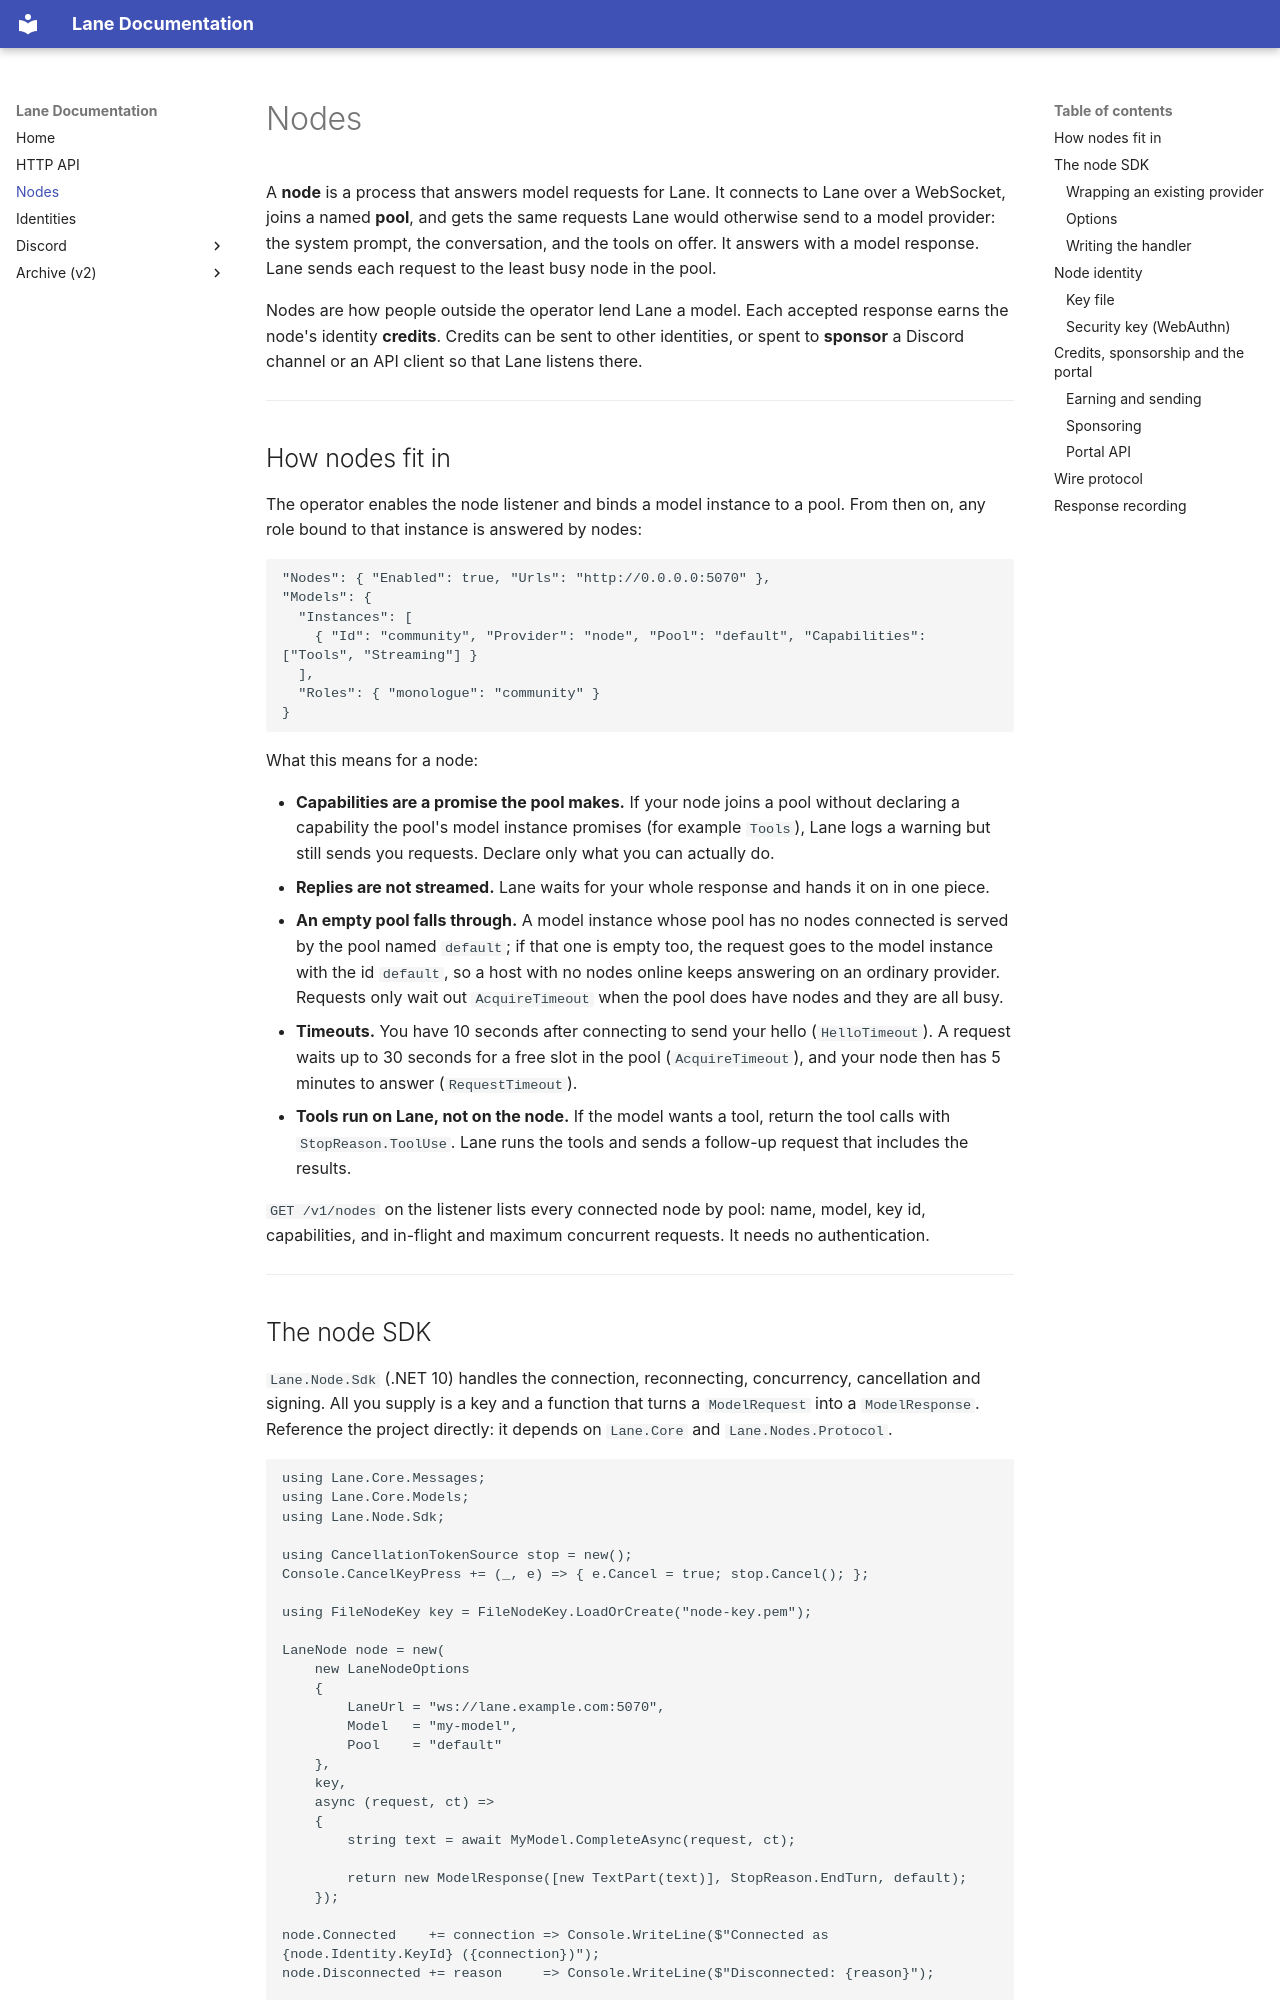

repository: ImNotJahan/lane-bot · page: nodes/index.html · generator: mkdocs

# Nodes

A **node** is a process that answers model requests for Lane. It connects to Lane over a WebSocket, joins a named
**pool**, and gets the same requests Lane would otherwise send to a model provider: the system prompt, the
conversation, and the tools on offer. It answers with a model response. Lane sends each request to the least busy node
in the pool.

Nodes are how people outside the operator lend Lane a model. Each accepted response earns the node's identity
**credits**. Credits can be sent to other identities, or spent to **sponsor** a Discord channel or an API client so
that Lane listens there.

---

## How nodes fit in

The operator enables the node listener and binds a model instance to a pool. From then on, any role bound to that
instance is answered by nodes:

```jsonc
"Nodes": { "Enabled": true, "Urls": "http://0.0.0.0:5070" },
"Models": {
  "Instances": [
    { "Id": "community", "Provider": "node", "Pool": "default", "Capabilities": ["Tools", "Streaming"] }
  ],
  "Roles": { "monologue": "community" }
}
```

What this means for a node:

- **Capabilities are a promise the pool makes.** If your node joins a pool without declaring a capability the pool's
  model instance promises (for example `Tools`), Lane logs a warning but still sends you requests. Declare only what you
  can actually do.
- **Replies are not streamed.** Lane waits for your whole response and hands it on in one piece.
- **An empty pool falls through.** A model instance whose pool has no nodes connected is served by the pool named
  `default`; if that one is empty too, the request goes to the model instance with the id `default`, so a host with no
  nodes online keeps answering on an ordinary provider. Requests only wait out `AcquireTimeout` when the pool does
  have nodes and they are all busy.
- **Timeouts.** You have 10 seconds after connecting to send your hello (`HelloTimeout`). A request waits up to 30
  seconds for a free slot in the pool (`AcquireTimeout`), and your node then has 5 minutes to answer
  (`RequestTimeout`).
- **Tools run on Lane, not on the node.** If the model wants a tool, return the tool calls with `StopReason.ToolUse`.
  Lane runs the tools and sends a follow-up request that includes the results.

`GET /v1/nodes` on the listener lists every connected node by pool: name, model, key id, capabilities, and in-flight
and maximum concurrent requests. It needs no authentication.

---
